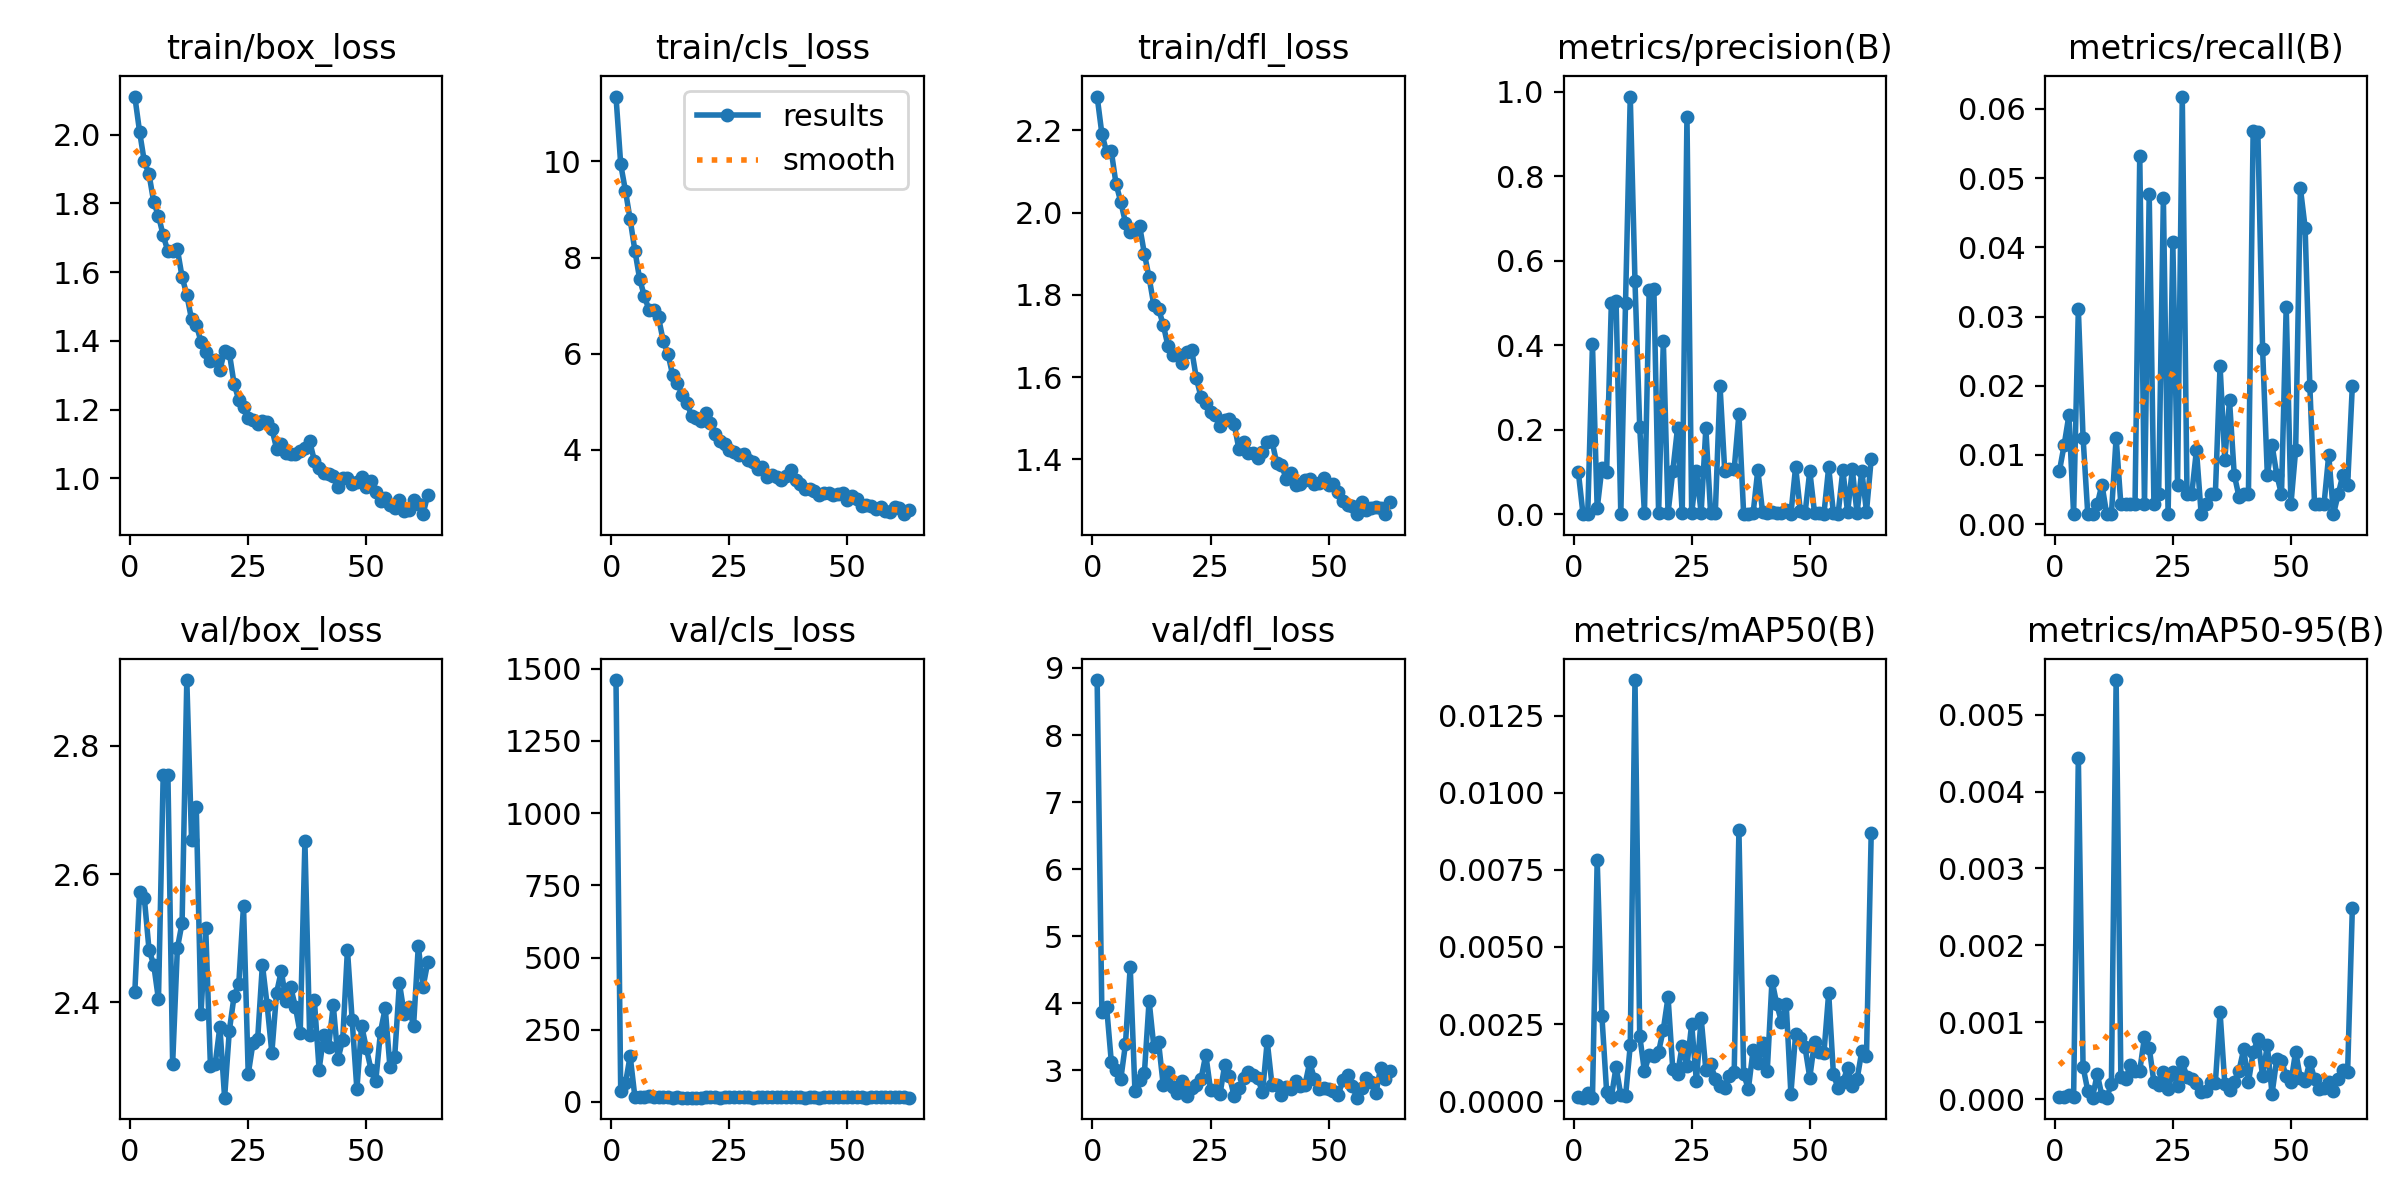

Source data for this figure (header and first rows):
epoch, time, train/box_loss, train/cls_loss, train/dfl_loss, metrics/precision(B), metrics/recall(B), metrics/mAP50(B), metrics/mAP50-95(B), val/box_loss, val/cls_loss, val/dfl_loss, lr/pg0, lr/pg1, lr/pg2
1, 297.8, 2.11, 11.35, 2.282, 0.1009, 0.00769, 0.00014, 3e-05, 2.417, 1461, 8.82, 0.00196, 0.00196, 0.08236
2, 541.4, 2.009, 9.938, 2.191, 0.0002, 0.01143, 0.00011, 3e-05, 2.572, 37.38, 3.864, 0.00396, 0.00396, 0.06436
3, 773.3, 1.922, 9.39, 2.147, 0.00046, 0.01571, 0.00025, 6e-05, 2.563, 64.92, 3.951, 0.005957, 0.005957, 0.04636
4, 1004, 1.885, 8.792, 2.149, 0.4023, 0.00143, 0.00011, 3e-05, 2.482, 159.3, 3.127, 0.007952, 0.007952, 0.02835
5, 1233, 1.803, 8.145, 2.07, 0.01363, 0.03107, 0.00783, 0.00444, 2.459, 17.2, 3.001, 0.009943, 0.009943, 0.01034
6, 1463, 1.764, 7.558, 2.026, 0.1097, 0.0125, 0.00275, 0.00042, 2.405, 17.68, 2.867, 0.009973, 0.009973, 0.009973
7, 1697, 1.707, 7.201, 1.975, 0.1007, 0.00143, 0.0003, 0.00011, 2.754, 15.97, 3.395, 0.009961, 0.009961, 0.009961
8, 1933, 1.661, 6.905, 1.951, 0.5006, 0.00143, 0.00013, 2e-05, 2.754, 19.84, 4.548, 0.009947, 0.009947, 0.009947
9, 2165, 1.661, 6.908, 1.957, 0.5045, 0.00286, 0.00111, 0.00033, 2.304, 16.44, 2.694, 0.009931, 0.009931, 0.009931
10, 2393, 1.667, 6.758, 1.967, 0.00024, 0.00571, 0.00019, 4e-05, 2.484, 15.84, 2.861, 0.009912, 0.009912, 0.009912
11, 2622, 1.586, 6.261, 1.9, 0.5011, 0.00143, 0.00015, 2e-05, 2.524, 18.02, 2.956, 0.009892, 0.009892, 0.009892
12, 2849, 1.534, 5.996, 1.842, 0.9885, 0.00143, 0.00181, 0.0002, 2.902, 15.96, 4.04, 0.009869, 0.009869, 0.009869
13, 3078, 1.463, 5.553, 1.775, 0.5513, 0.0125, 0.01366, 0.00545, 2.653, 15.47, 3.353, 0.009844, 0.009844, 0.009844
14, 3308, 1.448, 5.384, 1.765, 0.2067, 0.00286, 0.00212, 0.00029, 2.705, 15.69, 3.418, 0.009818, 0.009818, 0.009818
15, 3536, 1.398, 5.149, 1.727, 0.00212, 0.00286, 0.00096, 0.00026, 2.382, 15.1, 2.776, 0.009789, 0.009789, 0.009789
16, 3763, 1.367, 4.979, 1.675, 0.53, 0.00286, 0.00149, 0.00045, 2.517, 15.41, 2.976, 0.009758, 0.009758, 0.009758
17, 3993, 1.341, 4.71, 1.655, 0.5339, 0.00286, 0.00147, 0.00037, 2.301, 15.26, 2.745, 0.009725, 0.009725, 0.009725
18, 4221, 1.344, 4.666, 1.657, 0.00197, 0.05321, 0.0016, 0.00037, 2.304, 15.12, 2.665, 0.00969, 0.00969, 0.00969
19, 4449, 1.315, 4.593, 1.635, 0.4093, 0.00286, 0.00232, 0.00081, 2.362, 15.41, 2.843, 0.009652, 0.009652, 0.009652
20, 4680, 1.37, 4.772, 1.661, 0.00291, 0.04769, 0.00337, 0.00067, 2.252, 16.05, 2.625, 0.009613, 0.009613, 0.009613
21, 4908, 1.365, 4.557, 1.667, 0.1018, 0.00286, 0.00104, 0.00022, 2.356, 16.02, 2.736, 0.009572, 0.009572, 0.009572
22, 5138, 1.276, 4.338, 1.597, 0.2036, 0.00429, 0.00088, 0.00018, 2.41, 16.6, 2.775, 0.009529, 0.009529, 0.009529
23, 5366, 1.228, 4.187, 1.551, 0.00205, 0.04714, 0.0018, 0.00036, 2.429, 15.47, 2.875, 0.009484, 0.009484, 0.009484
24, 5596, 1.207, 4.112, 1.536, 0.9405, 0.00143, 0.00114, 0.00013, 2.551, 16.97, 3.235, 0.009437, 0.009437, 0.009437
25, 5827, 1.177, 4.005, 1.514, 0.00205, 0.04071, 0.0025, 0.00036, 2.289, 17.04, 2.712, 0.009388, 0.009388, 0.009388
26, 6054, 1.171, 3.953, 1.508, 0.1024, 0.00571, 0.00064, 0.00017, 2.336, 16.36, 2.708, 0.009337, 0.009337, 0.009337
27, 6285, 1.158, 3.899, 1.482, 0.00368, 0.06179, 0.0027, 0.00048, 2.344, 16.22, 2.642, 0.009284, 0.009284, 0.009284
28, 6512, 1.167, 3.907, 1.495, 0.2032, 0.00429, 0.001, 0.00029, 2.459, 15.77, 3.083, 0.009229, 0.009229, 0.009229
29, 6742, 1.165, 3.789, 1.499, 0.00372, 0.00429, 0.0012, 0.00026, 2.396, 16.56, 2.917, 0.009173, 0.009173, 0.009173
30, 6971, 1.145, 3.758, 1.486, 0.00262, 0.01071, 0.00073, 0.00021, 2.322, 15.42, 2.613, 0.009115, 0.009115, 0.009115
31, 7203, 1.087, 3.602, 1.425, 0.3043, 0.00143, 0.0005, 9e-05, 2.415, 18.65, 2.731, 0.009055, 0.009055, 0.009055
32, 7433, 1.1, 3.644, 1.442, 0.1016, 0.00286, 0.00044, 0.00011, 2.449, 16.1, 2.894, 0.008993, 0.008993, 0.008993
33, 7661, 1.073, 3.442, 1.416, 0.1063, 0.00429, 0.00082, 0.00022, 2.403, 15.9, 2.97, 0.008929, 0.008929, 0.008929
34, 7891, 1.072, 3.482, 1.417, 0.1069, 0.00429, 0.00094, 0.00021, 2.424, 15.78, 2.938, 0.008864, 0.008864, 0.008864
35, 8122, 1.07, 3.429, 1.404, 0.2372, 0.02286, 0.00878, 0.00113, 2.393, 16.73, 2.887, 0.008797, 0.008797, 0.008797
36, 8352, 1.08, 3.378, 1.418, 0.00079, 0.00929, 0.00088, 0.0002, 2.352, 16.81, 2.671, 0.008729, 0.008729, 0.008729
37, 8591, 1.089, 3.465, 1.442, 0.00066, 0.01786, 0.00039, 0.00012, 2.651, 16.15, 3.434, 0.008658, 0.008658, 0.008658
38, 8833, 1.108, 3.586, 1.445, 0.00183, 0.00714, 0.00165, 0.00023, 2.349, 16.57, 2.789, 0.008587, 0.008587, 0.008587
39, 9076, 1.052, 3.369, 1.391, 0.105, 0.00397, 0.00122, 0.00037, 2.404, 15.97, 2.785, 0.008513, 0.008513, 0.008513
40, 9322, 1.032, 3.286, 1.387, 0.00559, 0.00429, 0.00188, 0.00065, 2.295, 16.07, 2.627, 0.008439, 0.008439, 0.008439
41, 9561, 1.016, 3.186, 1.353, 0.00297, 0.00429, 0.00098, 0.00022, 2.35, 15.45, 2.747, 0.008362, 0.008362, 0.008362
42, 9804, 1.014, 3.188, 1.368, 0.00497, 0.05679, 0.00391, 0.00061, 2.33, 16.06, 2.72, 0.008284, 0.008284, 0.008284
43, 10046, 1.008, 3.135, 1.338, 0.00371, 0.05662, 0.00315, 0.00078, 2.396, 17.56, 2.84, 0.008205, 0.008205, 0.008205
44, 10286, 0.9749, 3.07, 1.34, 0.00336, 0.02536, 0.00257, 0.0003, 2.312, 15.3, 2.771, 0.008125, 0.008125, 0.008125
45, 10518, 1.001, 3.093, 1.349, 0.01096, 0.00714, 0.00316, 0.0007, 2.342, 16.44, 2.788, 0.008043, 0.008043, 0.008043
46, 10749, 1.001, 3.107, 1.351, 0.00041, 0.01143, 0.00024, 7e-05, 2.482, 16.03, 3.123, 0.00796, 0.00796, 0.00796
47, 10978, 0.9836, 3.058, 1.339, 0.1121, 0.00714, 0.00217, 0.00052, 2.372, 18.4, 2.869, 0.007875, 0.007875, 0.007875
48, 11208, 0.9911, 3.085, 1.343, 0.00815, 0.00429, 0.00206, 0.0005, 2.265, 17.86, 2.72, 0.007789, 0.007789, 0.007789
49, 11439, 1.005, 3.1, 1.355, 0.00214, 0.03143, 0.00174, 0.0003, 2.364, 17.85, 2.742, 0.007702, 0.007702, 0.007702
50, 11669, 0.9749, 2.96, 1.337, 0.1024, 0.00286, 0.00076, 0.00022, 2.329, 17.49, 2.722, 0.007614, 0.007614, 0.007614
51, 11900, 0.992, 3.032, 1.341, 0.00391, 0.01071, 0.00192, 0.00062, 2.295, 16.32, 2.686, 0.007525, 0.007525, 0.007525
52, 12133, 0.9615, 2.98, 1.321, 0.00241, 0.04857, 0.0016, 0.00027, 2.278, 15.99, 2.626, 0.007435, 0.007435, 0.007435
53, 12364, 0.9349, 2.836, 1.299, 0.00167, 0.04286, 0.00157, 0.00024, 2.355, 15.76, 2.852, 0.007343, 0.007343, 0.007343
54, 12592, 0.9428, 2.85, 1.289, 0.1115, 0.02, 0.00351, 0.00049, 2.391, 14.95, 2.938, 0.007251, 0.007251, 0.007251
55, 12821, 0.9242, 2.827, 1.286, 0.00311, 0.00286, 0.00087, 0.00026, 2.299, 18.56, 2.767, 0.007158, 0.007158, 0.007158
56, 13052, 0.9145, 2.777, 1.267, 0.00149, 0.00286, 0.00041, 0.00013, 2.315, 16.81, 2.593, 0.007063, 0.007063, 0.007063
57, 13282, 0.9367, 2.804, 1.297, 0.1047, 0.00286, 0.00062, 0.00014, 2.43, 17.87, 2.736, 0.006968, 0.006968, 0.006968
58, 13511, 0.9053, 2.718, 1.277, 0.00455, 0.01, 0.00107, 0.00023, 2.383, 16.54, 2.883, 0.006872, 0.006872, 0.006872
59, 13742, 0.9077, 2.708, 1.281, 0.1059, 0.00143, 0.0005, 0.00011, 2.392, 18.66, 2.833, 0.006775, 0.006775, 0.006775
60, 13971, 0.936, 2.813, 1.283, 0.00267, 0.00429, 0.0007, 0.00026, 2.364, 17.28, 2.657, 0.006678, 0.006678, 0.006678
... 3 more rows
